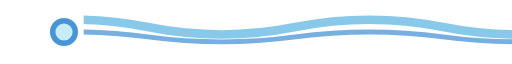
t = 0.00 s
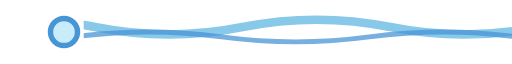
t = 1.25 s
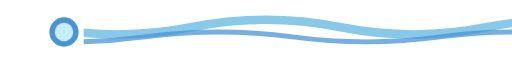
t = 2.45 s
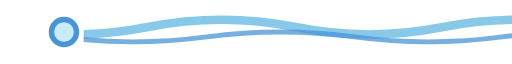
t = 3.50 s
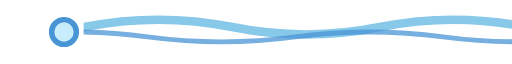
t = 5.00 s
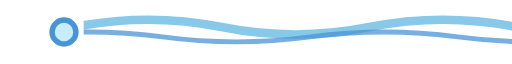
t = 5.25 s

The animated SVG that drew these frames (rendered in a browser with its animation timeline set to each time). Animation: 3 SMIL elements (animate=1,animateTransform=2); one cycle of 7.00 s, repeats indefinitely.

<svg xmlns="http://www.w3.org/2000/svg" width="900" height="26" viewBox="0 0 900 26" preserveAspectRatio="xMinYMid slice" role="presentation">
  <defs><clipPath id="run"><rect width="866" height="26"/></clipPath></defs>
  <g transform="translate(900 0) scale(-1 1)">
    <g clip-path="url(#run)" fill="none" stroke-linecap="round">
      <path d="M-120 11q30 -6 60 0t60 0t60 0t60 0t60 0t60 0t60 0t60 0t60 0t60 0t60 0t60 0t60 0t60 0t60 0t60 0t60 0t60 0t60 0" stroke="#88c9ea" stroke-width="3.5"><animateTransform attributeName="transform" type="translate" values="0 0;120 0" dur="7s" repeatCount="indefinite"/></path>
      <path d="M-120 15q30 -4 60 0t60 0t60 0t60 0t60 0t60 0t60 0t60 0t60 0t60 0t60 0t60 0t60 0t60 0t60 0t60 0t60 0t60 0t60 0" stroke="#4895d6" stroke-opacity=".75" stroke-width="2"><animateTransform attributeName="transform" type="translate" values="120 0;0 0" dur="5s" repeatCount="indefinite"/></path>
    </g>
    <circle cx="874" cy="13" r="5" fill="#c9ecfa" stroke="#4895d6" stroke-width="2.2"><animate attributeName="r" values="4.6;5.6;4.6" dur="2.8s" repeatCount="indefinite"/></circle>
  </g>
</svg>
